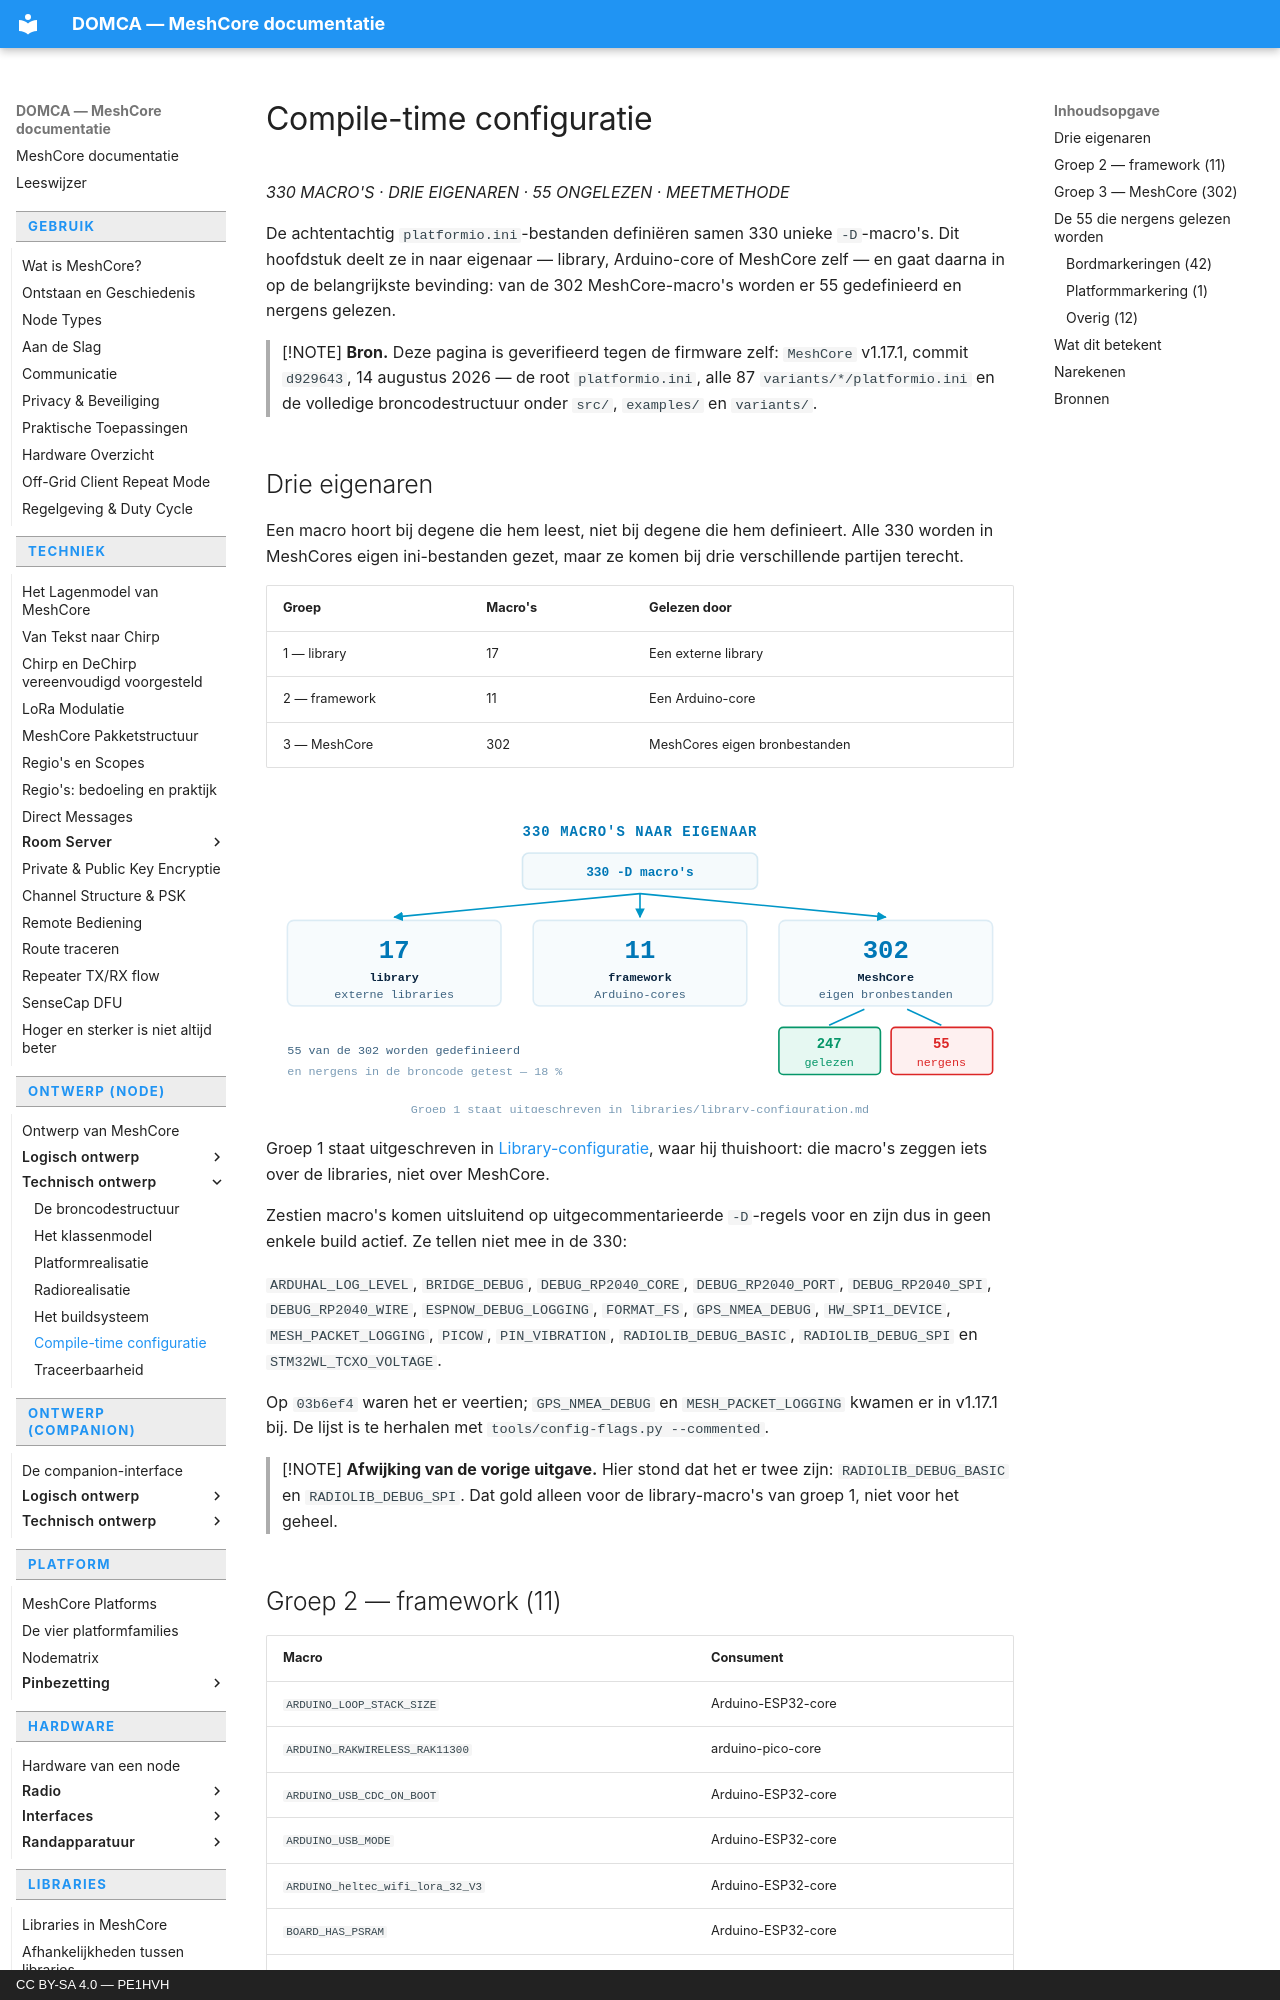

repository: pe1hvh/meshcore-docs · page: nl/design/technical/configuration/index.html · generator: mkdocs · copyright: CC BY-SA 4.0 — PE1HVH

# Compile-time configuratie

*330 MACRO'S · DRIE EIGENAREN · 55 ONGELEZEN · MEETMETHODE*

De achtentachtig `platformio.ini`-bestanden definiëren samen 330 unieke
`-D`-macro's. Dit hoofdstuk deelt ze in naar eigenaar — library, Arduino-core
of MeshCore zelf — en gaat daarna in op de belangrijkste bevinding: van de 302
MeshCore-macro's worden er 55 gedefinieerd en nergens gelezen.

> [!NOTE]
> **Bron.** Deze pagina is geverifieerd tegen de firmware zelf: `MeshCore`
> v1.17.1, commit `d929643`, 14 augustus 2026 — de root `platformio.ini`, alle
> 87 `variants/*/platformio.ini` en de volledige broncodestructuur onder
> `src/`, `examples/` en `variants/`.

## Drie eigenaren

Een macro hoort bij degene die hem leest, niet bij degene die hem definieert.
Alle 330 worden in MeshCores eigen ini-bestanden gezet, maar ze komen bij drie
verschillende partijen terecht.

| Groep | Macro's | Gelezen door |
|---|---|---|
| 1 — library | 17 | Een externe library |
| 2 — framework | 11 | Een Arduino-core |
| 3 — MeshCore | 302 | MeshCores eigen bronbestanden |

![Drie stapels. Links zeventien macro's met een pijl naar een blok externe
libraries, in het midden elf met een pijl naar een blok Arduino-core, rechts
driehonderdtwee met een pijl naar de MeshCore-broncodestructuur. Van
die derde stapel loopt een deel van vijfenvijftig naar een leeg vlak zonder
lezer.](../../../images/nl/configuration-1.svg)

Groep 1 staat uitgeschreven in
[Library-configuratie](../../libraries/library-configuration.md), waar hij
thuishoort: die macro's zeggen iets over de libraries, niet over MeshCore.

Zestien macro's komen uitsluitend op uitgecommentarieerde `-D`-regels voor
en zijn dus in geen enkele build actief. Ze tellen niet mee in de 330:

`ARDUHAL_LOG_LEVEL`, `BRIDGE_DEBUG`, `DEBUG_RP2040_CORE`,
`DEBUG_RP2040_PORT`, `DEBUG_RP2040_SPI`, `DEBUG_RP2040_WIRE`,
`ESPNOW_DEBUG_LOGGING`, `FORMAT_FS`, `GPS_NMEA_DEBUG`,
`HW_SPI1_DEVICE`, `MESH_PACKET_LOGGING`, `PICOW`,
`PIN_VIBRATION`, `RADIOLIB_DEBUG_BASIC`, `RADIOLIB_DEBUG_SPI`
en `STM32WL_TCXO_VOLTAGE`.

Op `03b6ef4` waren het er veertien; `GPS_NMEA_DEBUG` en `MESH_PACKET_LOGGING`
kwamen er in v1.17.1 bij. De lijst is te herhalen met
`tools/config-flags.py --commented`.

> [!NOTE]
> **Afwijking van de vorige uitgave.** Hier stond dat het er twee zijn:
> `RADIOLIB_DEBUG_BASIC` en `RADIOLIB_DEBUG_SPI`. Dat gold alleen voor de
> library-macro's van groep 1, niet voor het geheel.
